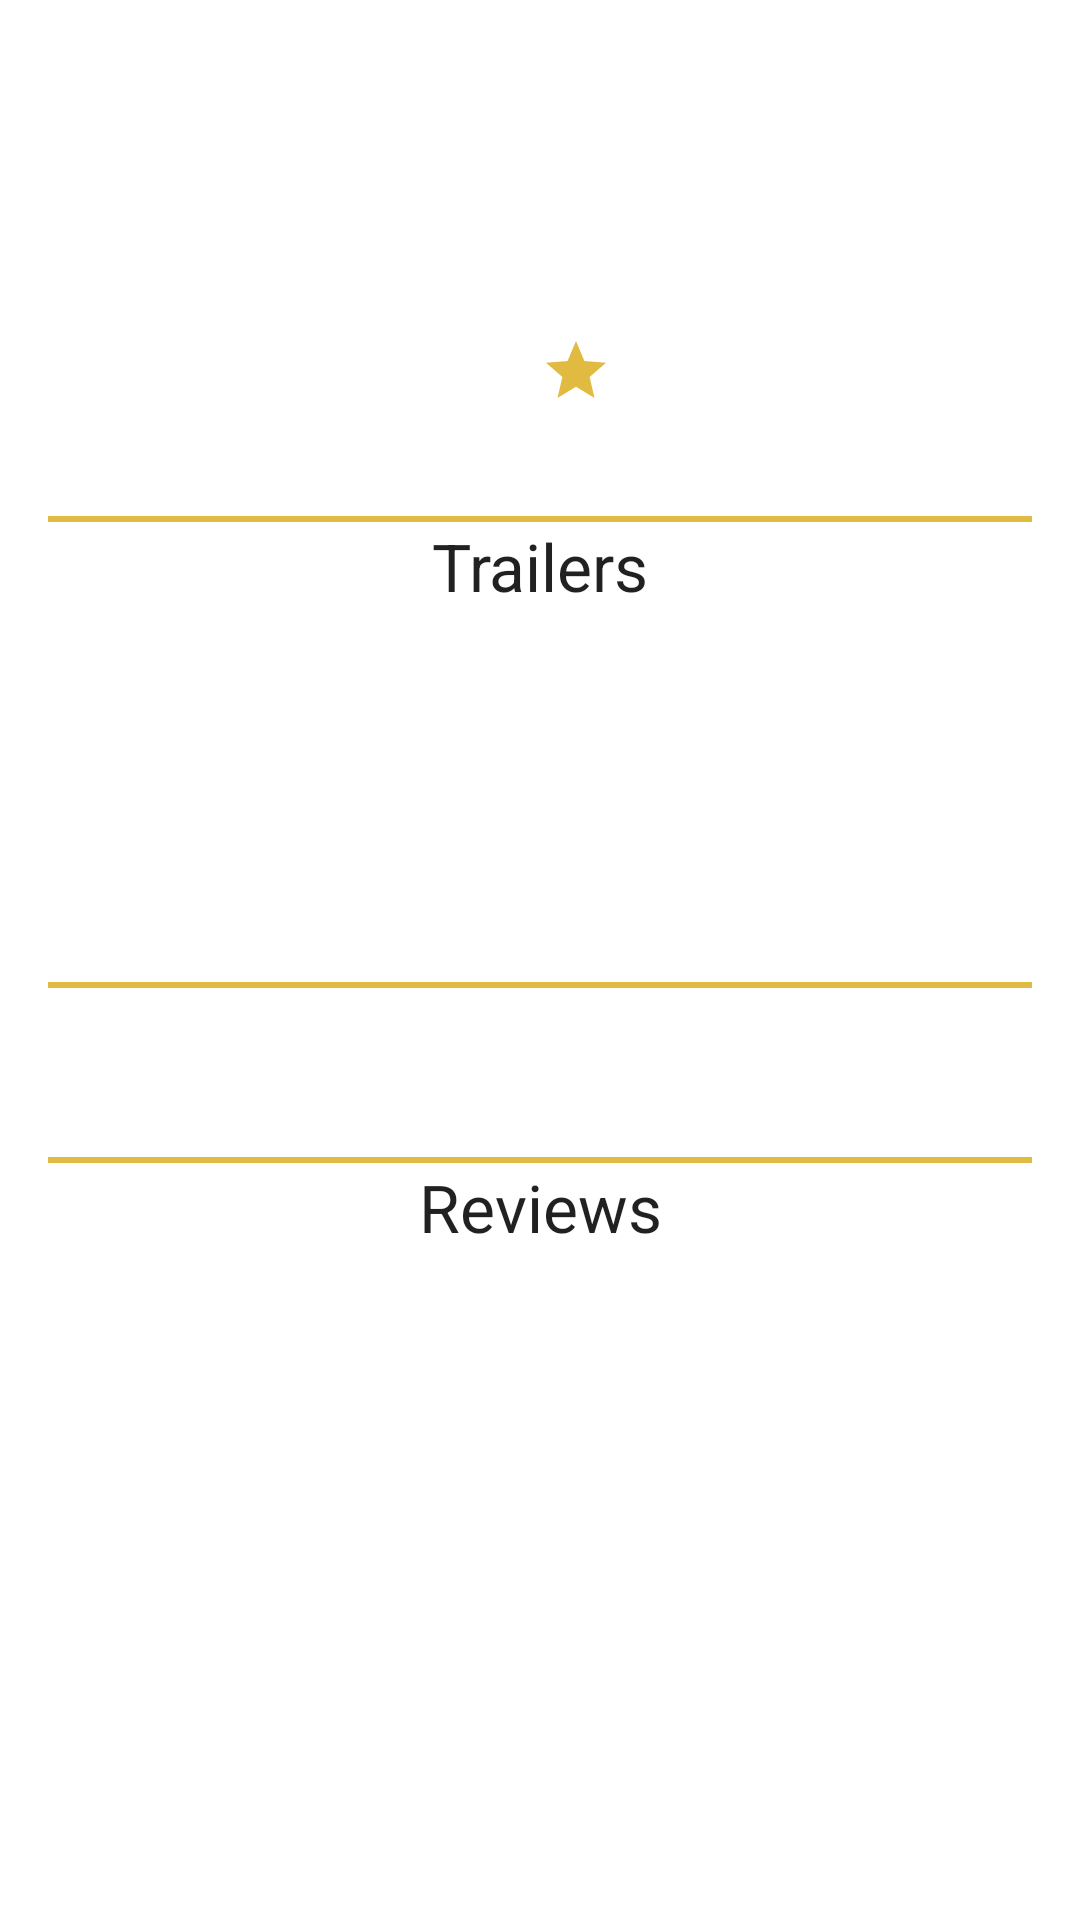

Android layout source for this screen:
<!-- AndroidManifest.xml: activity theme AppTheme.NoActionBar -->
<!-- res/layout/movie_detail.xml -->
<?xml version="1.0" encoding="utf-8"?>
<ScrollView xmlns:android="http://schemas.android.com/apk/res/android"
    xmlns:tools="http://schemas.android.com/tools"
    android:layout_width="match_parent"
    android:layout_height="wrap_content"
    tools:context="example.popularmovies.MovieDetailFragment">

    <LinearLayout
        android:layout_width="match_parent"
        android:layout_height="wrap_content"
        android:orientation="vertical">

        <LinearLayout
            android:layout_width="match_parent"
            android:layout_height="wrap_content"
            android:orientation="horizontal"
            android:layout_margin="@dimen/text_margin">

            <ImageView
                android:id="@+id/poster_thumb"
                android:transitionName="@string/poster_thumb_transition_name"
                android:layout_width="100dp"
                android:layout_height="140dp"
                android:scaleType="centerCrop"
                android:contentDescription="@string/movie_poster_cd"
                tools:src="@mipmap/ic_launcher"/>

            <LinearLayout
                android:layout_width="match_parent"
                android:layout_height="wrap_content"
                android:orientation="vertical"
                android:layout_gravity="center"
                android:gravity="center_horizontal">

                <TextView
                    android:id="@+id/movie_title"
                    style="?android:attr/textAppearanceMedium"
                    android:textColor="@color/colorPrimaryDark"
                    android:layout_width="match_parent"
                    android:layout_height="wrap_content"
                    android:gravity="center"
                    android:padding="16dp"
                    android:textAllCaps="true"
                    tools:text="Test title" />


                <TextView
                    android:id="@+id/release_date"
                    android:layout_width="100dp"
                    android:layout_height="wrap_content"
                    android:gravity="center"
                    android:layout_weight="1"
                    android:drawableStart="@drawable/release_date_24dp"
                    android:drawableLeft="@drawable/release_date_24dp"
                    tools:text="17-09-2016" />

                <TextView
                    android:id="@+id/user_rating"
                    android:layout_width="100dp"
                    android:layout_height="wrap_content"
                    android:drawableStart="@drawable/rating_24dp"
                    android:drawableLeft="@drawable/rating_24dp"
                    android:gravity="center"
                    android:layout_weight="1"
                    tools:text="8.7/10"/>

            </LinearLayout>



        </LinearLayout>

        <View
            android:layout_width="match_parent"
            android:layout_height="2dp"
            android:layout_marginRight="@dimen/horizontal_margin"
            android:layout_marginLeft="@dimen/horizontal_margin"
            android:background="@color/colorAccent"/>

        <TextView
            android:layout_width="match_parent"
            android:layout_height="wrap_content"
            android:gravity="center"
            android:text="@string/trailers_title"
            android:textAppearance="@style/Base.TextAppearance.AppCompat.Large"/>

        <RelativeLayout
            android:layout_width="match_parent"
            android:layout_height="124dp">


            <ProgressBar
                android:id="@+id/videos_progress"
                android:layout_width="match_parent"
                android:layout_height="match_parent"
                android:indeterminate="true"
                android:visibility="gone"/>

            <TextView
                android:id="@+id/empty_videos"
                android:layout_width="match_parent"
                android:layout_height="match_parent"
                android:gravity="center"
                android:text="@string/no_trailers"
                android:visibility="gone"/>


            <android.support.v7.widget.RecyclerView
                android:id="@+id/videos_rv"
                android:layout_width="match_parent"
                android:layout_height="124dp"
                android:layout_marginRight="@dimen/horizontal_margin"
                android:layout_marginLeft="@dimen/horizontal_margin">

            </android.support.v7.widget.RecyclerView>

        </RelativeLayout>

        <View
            android:layout_width="match_parent"
            android:layout_height="2dp"
            android:layout_marginRight="@dimen/horizontal_margin"
            android:layout_marginLeft="@dimen/horizontal_margin"
            android:background="@color/colorAccent"/>

        <TextView
            android:id="@+id/movie_synopsis"
            style="?android:attr/textAppearanceMedium"
            android:layout_width="match_parent"
            android:layout_height="wrap_content"
            android:padding="16dp"/>


        <View
            android:layout_width="match_parent"
            android:layout_height="2dp"
            android:layout_marginRight="@dimen/horizontal_margin"
            android:layout_marginLeft="@dimen/horizontal_margin"
            android:background="@color/colorAccent"/>

        <TextView
            android:layout_width="match_parent"
            android:layout_height="wrap_content"
            android:gravity="center"
            android:text="@string/reviews_title"
            android:textAppearance="@style/Base.TextAppearance.AppCompat.Large"/>

        <RelativeLayout
            android:layout_width="match_parent"
            android:layout_height="wrap_content">

            <ProgressBar
                android:id="@+id/reviews_progress"
                android:layout_width="match_parent"
                android:layout_height="220dp"
                android:indeterminate="true"
                android:visibility="gone"/>

            <TextView
                android:id="@+id/empty_reviews"
                android:layout_width="match_parent"
                android:layout_height="220dp"
                android:gravity="center"
                android:text="@string/no_reviews"
                android:visibility="gone"/>

            <android.support.v7.widget.RecyclerView
                android:id="@+id/reviews_rv"
                android:layout_width="match_parent"
                android:layout_height="220dp">
            </android.support.v7.widget.RecyclerView>

        </RelativeLayout>

    </LinearLayout>

</ScrollView>
<!-- resources referenced by this layout -->
<resources>
  <color name="colorAccent">#e1ba41</color>
  <color name="colorPrimaryDark">#000000</color>
  <dimen name="horizontal_margin">16dp</dimen>
  <dimen name="text_margin">16dp</dimen>
  <!-- drawable rating_24dp (drawable) -->
  <vector xmlns:android="http://schemas.android.com/apk/res/android"
          android:width="24dp"
          android:height="24dp"
          android:viewportWidth="24.0"
          android:viewportHeight="24.0">
      <path
          android:fillColor="#e1ba41"
          android:pathData="M12,17.27L18.18,21l-1.64,-7.03L22,9.24l-7.19,-0.61L12,2 9.19,8.63 2,9.24l5.46,4.73L5.82,21z"/>
  </vector>
  <string name="movie_poster_cd">Movie Poster</string>
  <string name="no_reviews">There are no reviews</string>
  <string name="no_trailers">There are no trailers</string>
  <string name="poster_thumb_transition_name" translatable="false">poster_thumb</string>
  <string name="reviews_title">Reviews</string>
  <string name="trailers_title">Trailers</string>
  <style name="AppTheme.NoActionBar">
              <item name="windowActionBar">false</item>
              <item name="windowNoTitle">true</item>
              <item name="android:windowDrawsSystemBarBackgrounds">true</item>
              <item name="android:statusBarColor">@android:color/transparent</item>
              <item name="android:windowContentTransitions">true</item>
          </style>
</resources>
